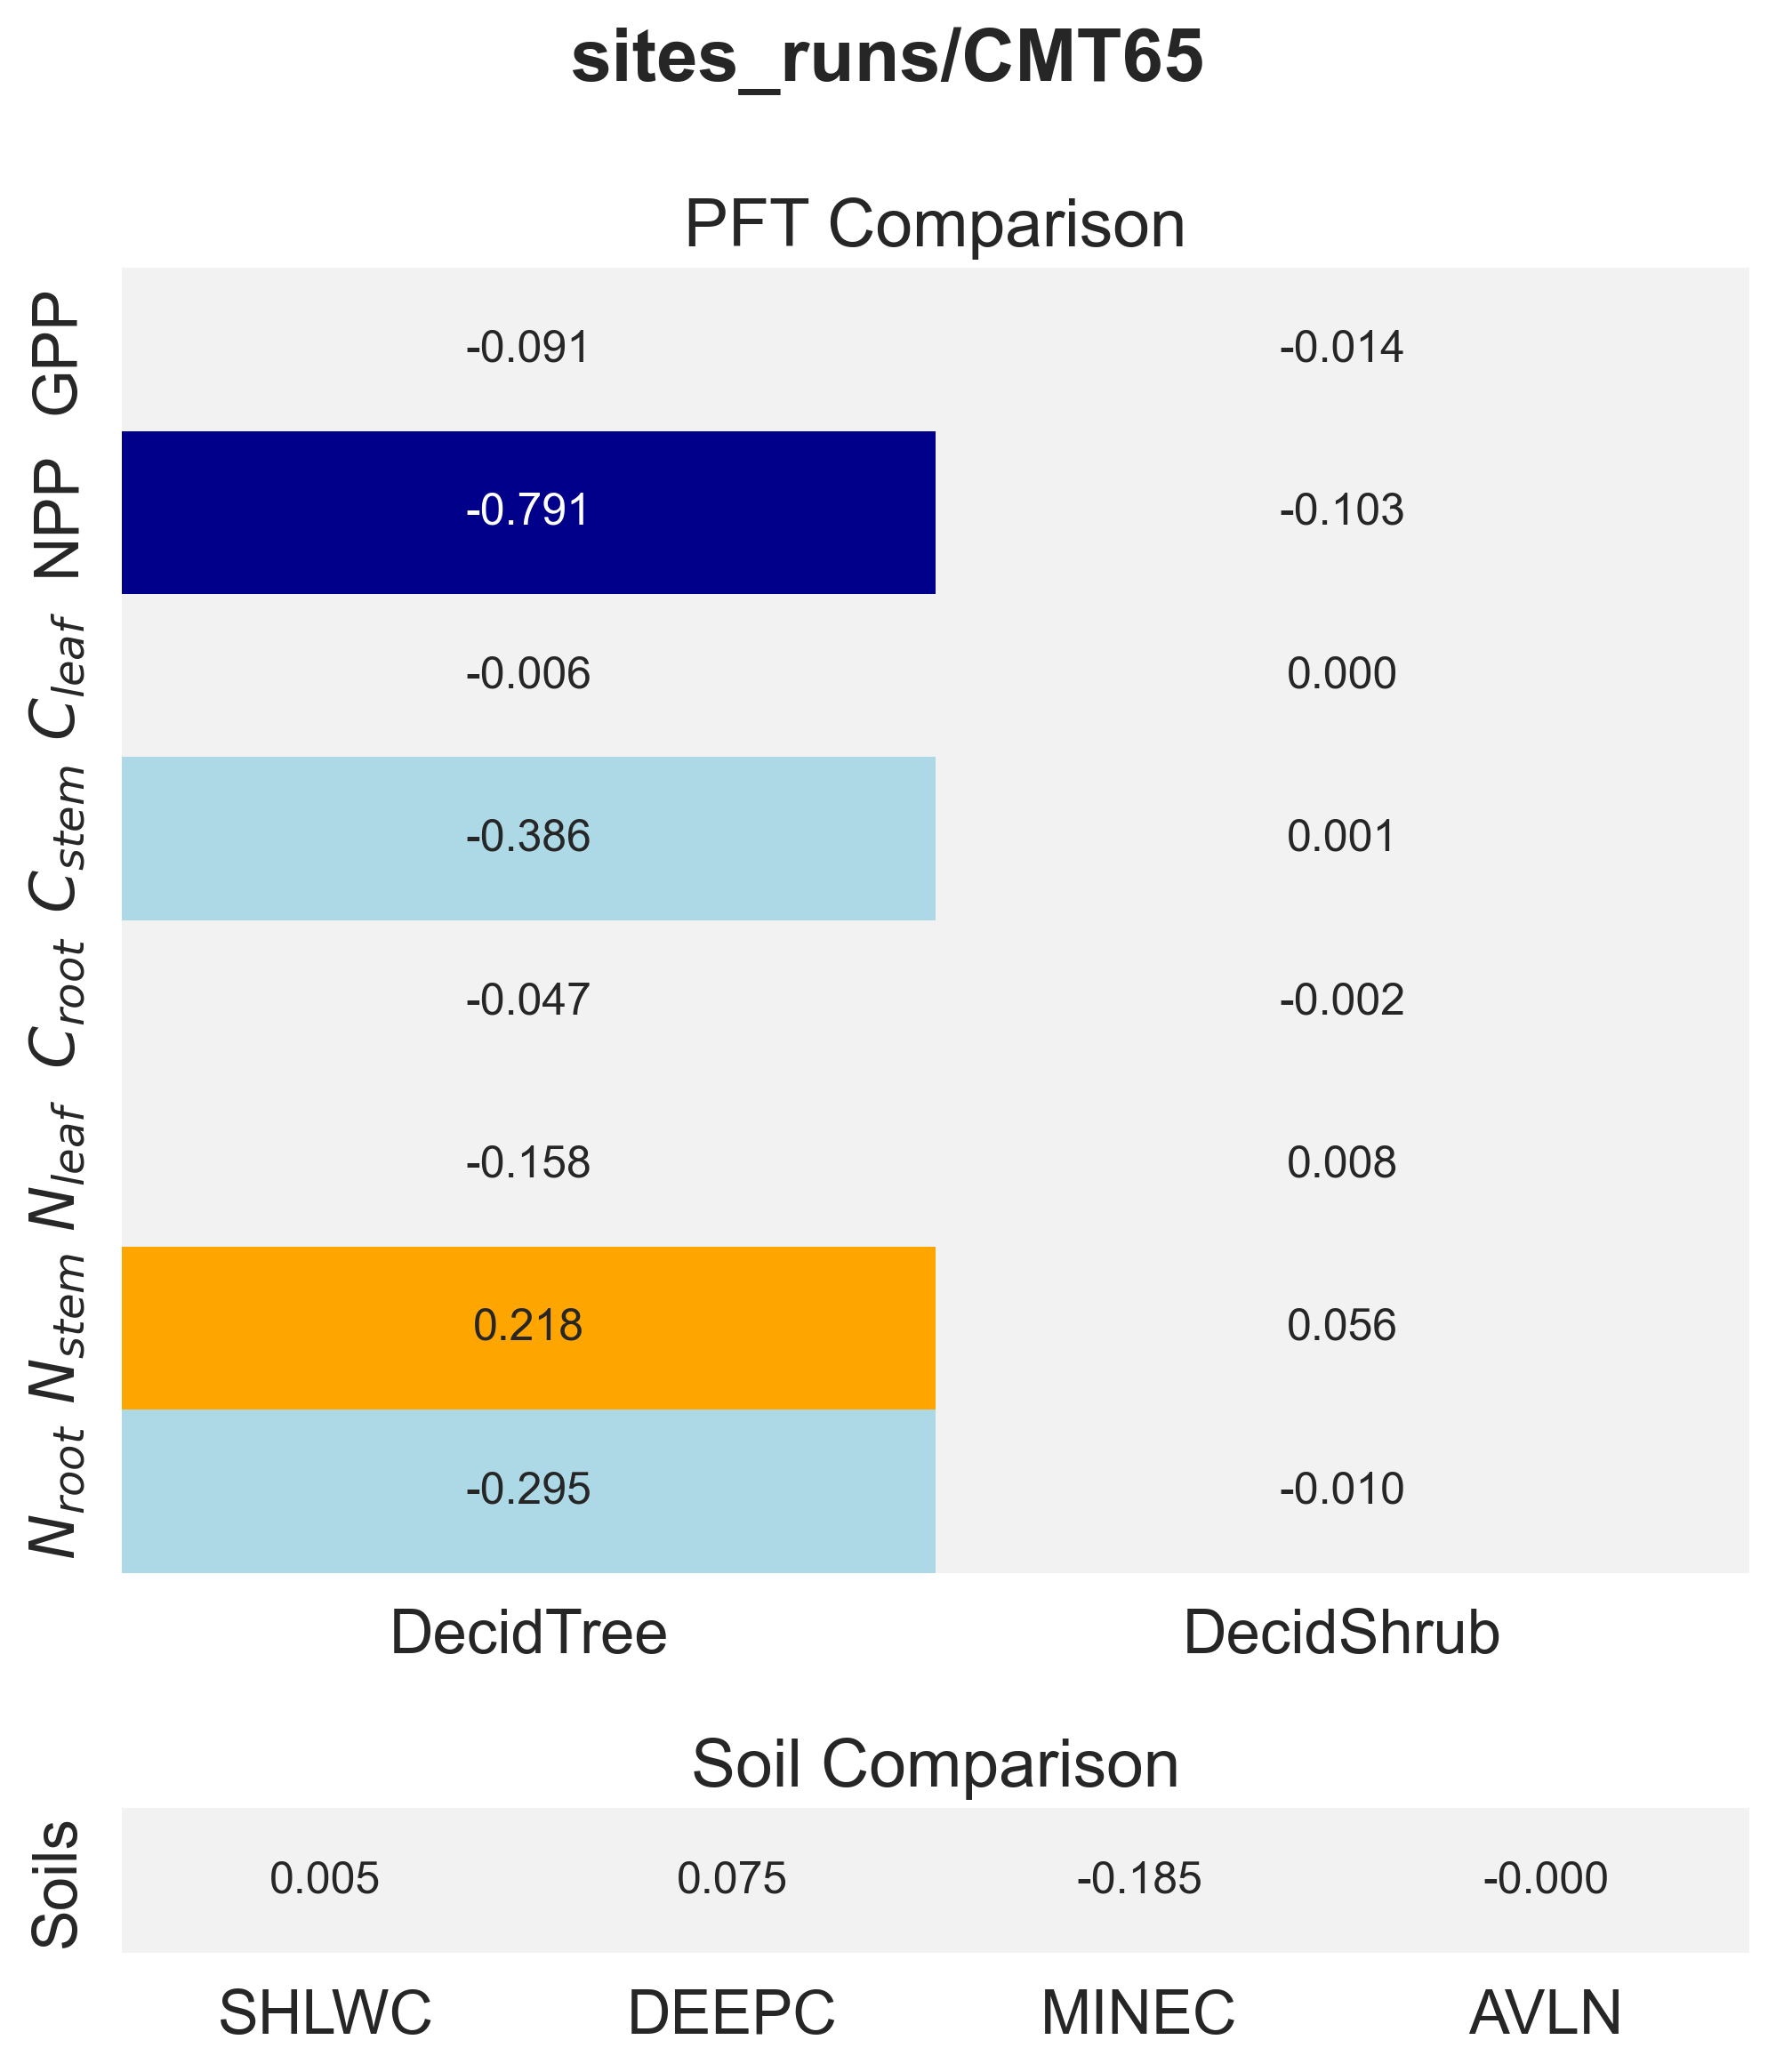

The table this chart was drawn from, first rows:
panel, metric, item, value
PFT Comparison, GPP, DecidTree, -0.09123
PFT Comparison, GPP, DecidShrub, -0.01378
PFT Comparison, NPP, DecidTree, -0.7913
PFT Comparison, NPP, DecidShrub, -0.1026
PFT Comparison, $C_{leaf}$, DecidTree, -0.006076
PFT Comparison, $C_{leaf}$, DecidShrub, 0.0004017
PFT Comparison, $C_{stem}$, DecidTree, -0.3861
PFT Comparison, $C_{stem}$, DecidShrub, 0.00145
PFT Comparison, $C_{root}$, DecidTree, -0.04691
PFT Comparison, $C_{root}$, DecidShrub, -0.001751
PFT Comparison, $N_{leaf}$, DecidTree, -0.1576
PFT Comparison, $N_{leaf}$, DecidShrub, 0.008059
PFT Comparison, $N_{stem}$, DecidTree, 0.2176
PFT Comparison, $N_{stem}$, DecidShrub, 0.05574
PFT Comparison, $N_{root}$, DecidTree, -0.2947
PFT Comparison, $N_{root}$, DecidShrub, -0.01012
Soil Comparison, Soils, SHLWC, 0.005415
Soil Comparison, Soils, DEEPC, 0.07461
Soil Comparison, Soils, MINEC, -0.1852
Soil Comparison, Soils, AVLN, -4.147033420089231e-05
